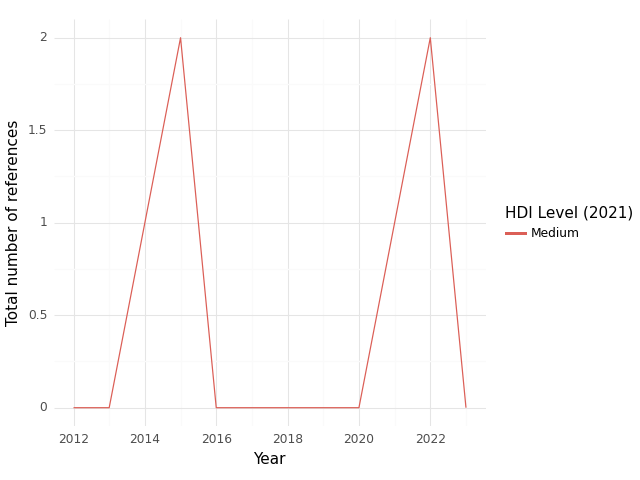

Source data for this figure (header and first rows):
, HDI Level (2021), Year, intersection, climate, health, sum
0, Medium, 2012, 0.0, 1.0, 8.0, 9.0
1, Medium, 2013, 0.0, 1.0, 10.0, 11.0
2, Medium, 2015, 2.0, 2.0, 12.0, 16.0
3, Medium, 2016, 0.0, 0.0, 6.0, 6.0
4, Medium, 2017, 0.0, 10.0, 113.0, 123.0
5, Medium, 2018, 0.0, 2.0, 50.0, 52.0
6, Medium, 2019, 0.0, 0.0, 0.0, 0.0
7, Medium, 2020, 0.0, 4.0, 117.0, 121.0
8, Medium, 2021, 1.0, 5.0, 94.0, 100.0
9, Medium, 2022, 2.0, 3.0, 69.0, 74.0
10, Medium, 2023, 0.0, 0.0, 60.0, 60.0
